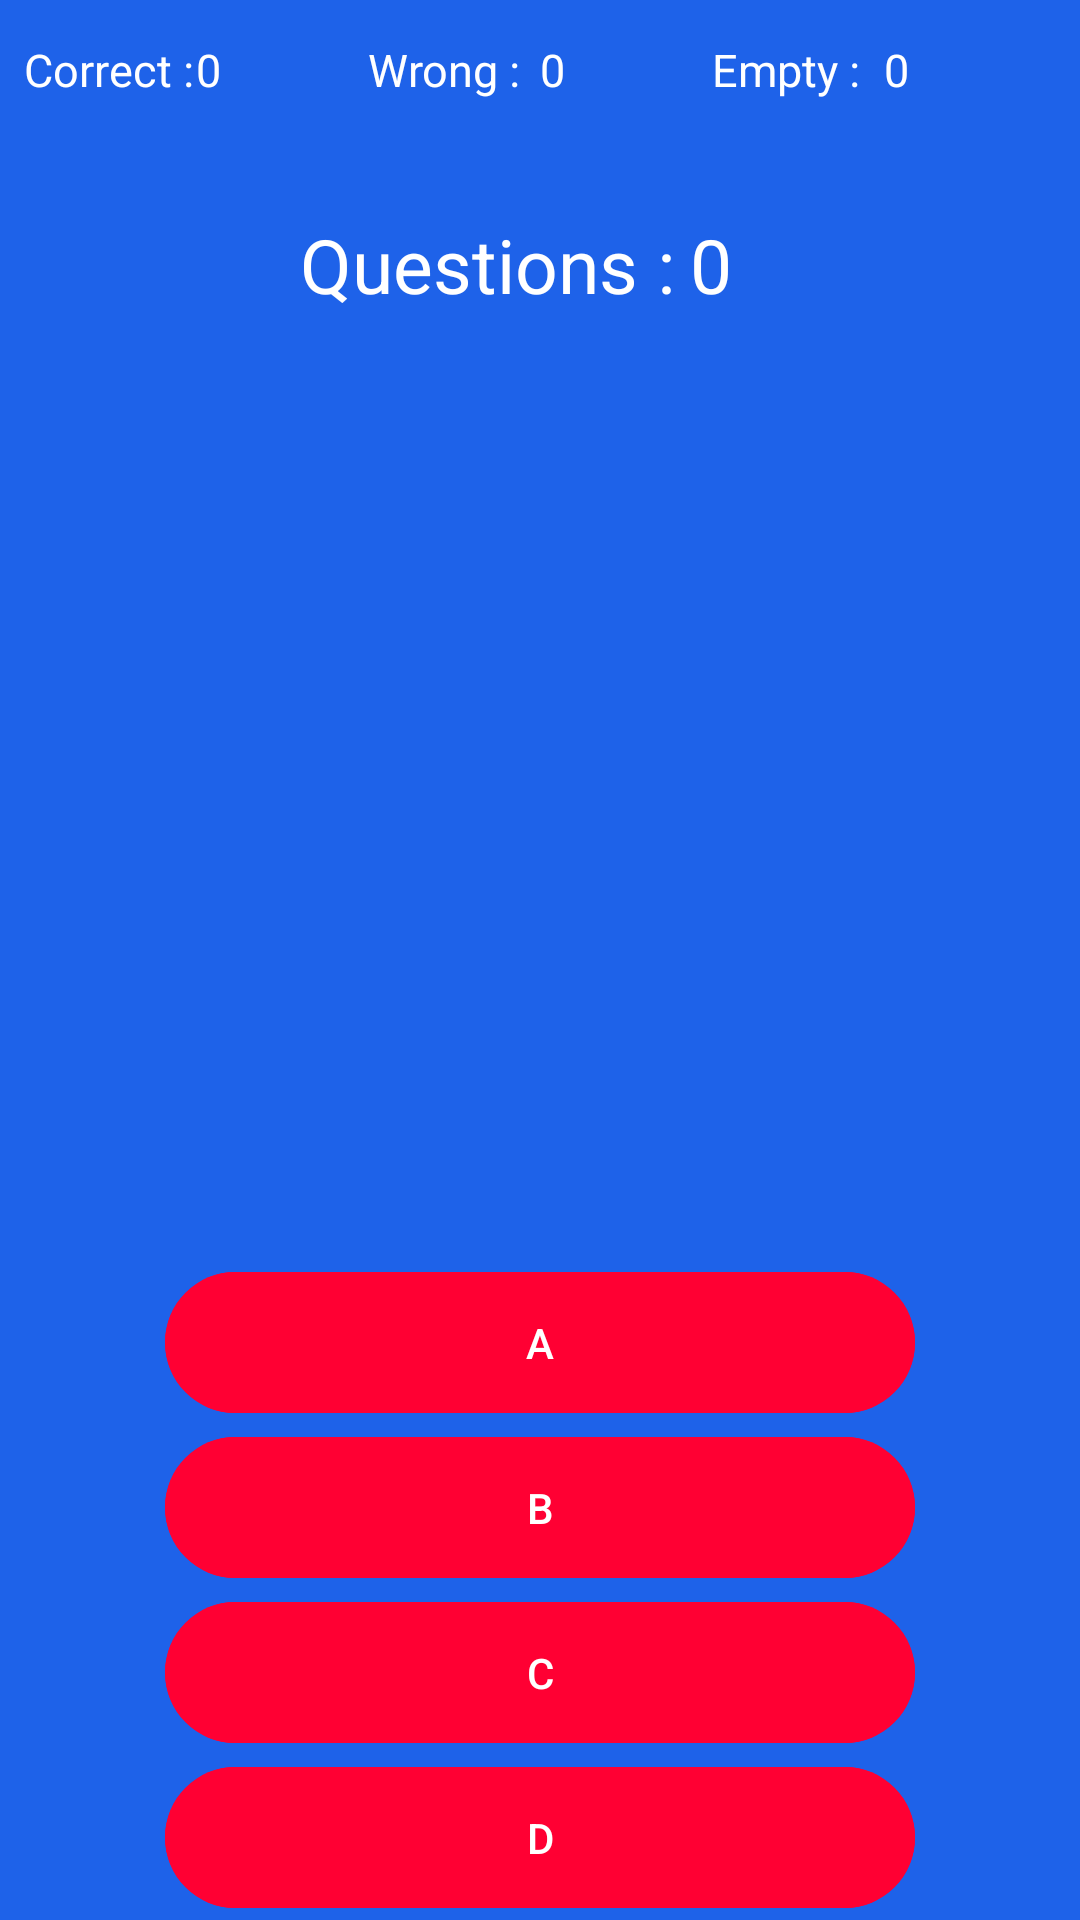

Android layout source for this screen:
<!-- AndroidManifest.xml: application theme Theme.FlagQuizGame -->
<!-- res/layout/fragment_quiz.xml -->
<LinearLayout xmlns:android="http://schemas.android.com/apk/res/android"
    xmlns:app="http://schemas.android.com/apk/res-auto"
    xmlns:tools="http://schemas.android.com/tools"
    android:layout_width="match_parent"
    android:layout_height="match_parent"
    android:orientation="vertical"
    android:background="@color/blue"
    tools:context=".view.FragmentQuiz">

    <LinearLayout
        android:layout_marginTop="5dp"
        android:layout_width="match_parent"
        android:layout_height="wrap_content"
        android:padding="8dp"
        android:orientation="horizontal">
        <TextView
            android:layout_width="0dp"
            android:layout_height="match_parent"
            android:textSize="15sp"
            android:layout_weight="1"
            android:textColor="@color/white"
            android:text="@string/correct_text"/>
        <TextView
            android:layout_width="0dp"
            android:layout_height="match_parent"
            android:textSize="15sp"
            android:textColor="@color/white"
            android:layout_weight="1"
            android:text="@string/correct_number"/>
        <TextView
            android:layout_width="0dp"
            android:layout_height="match_parent"
            android:textColor="@color/white"
            android:textSize="15sp"
            android:layout_weight="1"
            android:text="@string/wrong_text"/>
        <TextView
            android:layout_width="0dp"
            android:layout_height="match_parent"
            android:textSize="15sp"
            android:layout_weight="1"
            android:textColor="@color/white"
            android:text="@string/wrong_number"/>
        <TextView
            android:layout_width="0dp"
            android:layout_height="match_parent"
            android:textColor="@color/white"
            android:textSize="15sp"
            android:layout_weight="1"
            android:text="@string/empty_text"/>
        <TextView
            android:layout_width="0dp"
            android:layout_height="match_parent"
            android:textSize="15sp"
            android:textColor="@color/white"
            android:layout_weight="1"
            android:text="@string/empty_number"/>



    </LinearLayout>
    <LinearLayout
        android:layout_marginTop="5dp"
        android:orientation="horizontal"
        android:layout_width="match_parent"
        android:gravity="center_horizontal"

        android:layout_height="wrap_content">
        <TextView
            android:layout_width="wrap_content"
            android:layout_height="wrap_content"
            android:textSize="25sp"
            android:layout_marginTop="25dp"
            android:textColor="@color/white"
            android:layout_marginStart="100dp"
            android:text="@string/No_of_question_text"/>
        <TextView
            android:layout_width="match_parent"
            android:layout_height="wrap_content"
            android:textSize="25sp"
            android:layout_marginStart="5dp"
            android:layout_marginTop="25dp"
            android:textColor="@color/white"
            android:text="@string/No_of_question_number"/>
    </LinearLayout>

    <ImageView
        android:layout_marginStart="030dp"
        android:layout_marginTop="80dp"
        android:id="@+id/imageViewFlag"
        android:layout_width="350dp"
        android:layout_height="200dp"
        android:scaleType="centerCrop"
        android:src="@drawable/australia"
         />
    <LinearLayout
        android:layout_marginTop="5dp"
        android:orientation="vertical"
        android:layout_width="match_parent"
        android:layout_height="wrap_content"
        android:gravity="center_horizontal"
    >
        <com.google.android.material.button.MaterialButton
            android:layout_width="250dp"
            android:layout_height="60dp"
            android:id="@+id/buttonA"
            android:layout_weight="1"
            android:layout_marginTop="30dp"
            android:backgroundTint="@color/red"
            android:text="@string/A_text"/>
        <com.google.android.material.button.MaterialButton
            android:layout_width="250dp"
            android:layout_height="60dp"
            android:id="@+id/buttonB"
            android:layout_weight="1"
            android:backgroundTint="@color/red"
            android:text="@string/B_text"/>
        <com.google.android.material.button.MaterialButton
            android:layout_width="250dp"
            android:layout_height="60dp"
            android:id="@+id/buttonC"
            android:layout_weight="1"
            android:backgroundTint="@color/red"
            android:text="@string/C_text"/>
        <com.google.android.material.button.MaterialButton
            android:layout_width="250dp"
            android:layout_height="60dp"
            android:id="@+id/buttonD"
            android:layout_weight="1"
            android:backgroundTint="@color/red"
            android:text="@string/D_text"/>

    </LinearLayout>


</LinearLayout>
<!-- resources referenced by this layout -->
<resources>
  <color name="blue">#1E62E9</color>
  <color name="red">#FF0033</color>
  <color name="white">#FFFFFFFF</color>
  <string name="A_text">A</string>
  <string name="B_text">B</string>
  <string name="C_text">C</string>
  <string name="D_text">D</string>
  <string name="No_of_question_number">0</string>
  <string name="No_of_question_text">Questions : </string>
  <string name="correct_number">0</string>
  <string name="correct_text">Correct : </string>
  <string name="empty_number">0</string>
  <string name="empty_text">Empty : </string>
  <string name="wrong_number">0</string>
  <string name="wrong_text">Wrong : </string>
  <style name="Theme.FlagQuizGame" parent="Base.Theme.FlagQuizGame" />
  <style name="Base.Theme.FlagQuizGame" parent="Theme.Material3.DayNight.NoActionBar">
          
          
          <item name="android:statusBarColor">@color/my_bg</item>
  
      </style>
  <color name="my_bg">#03A9F4</color>
</resources>
